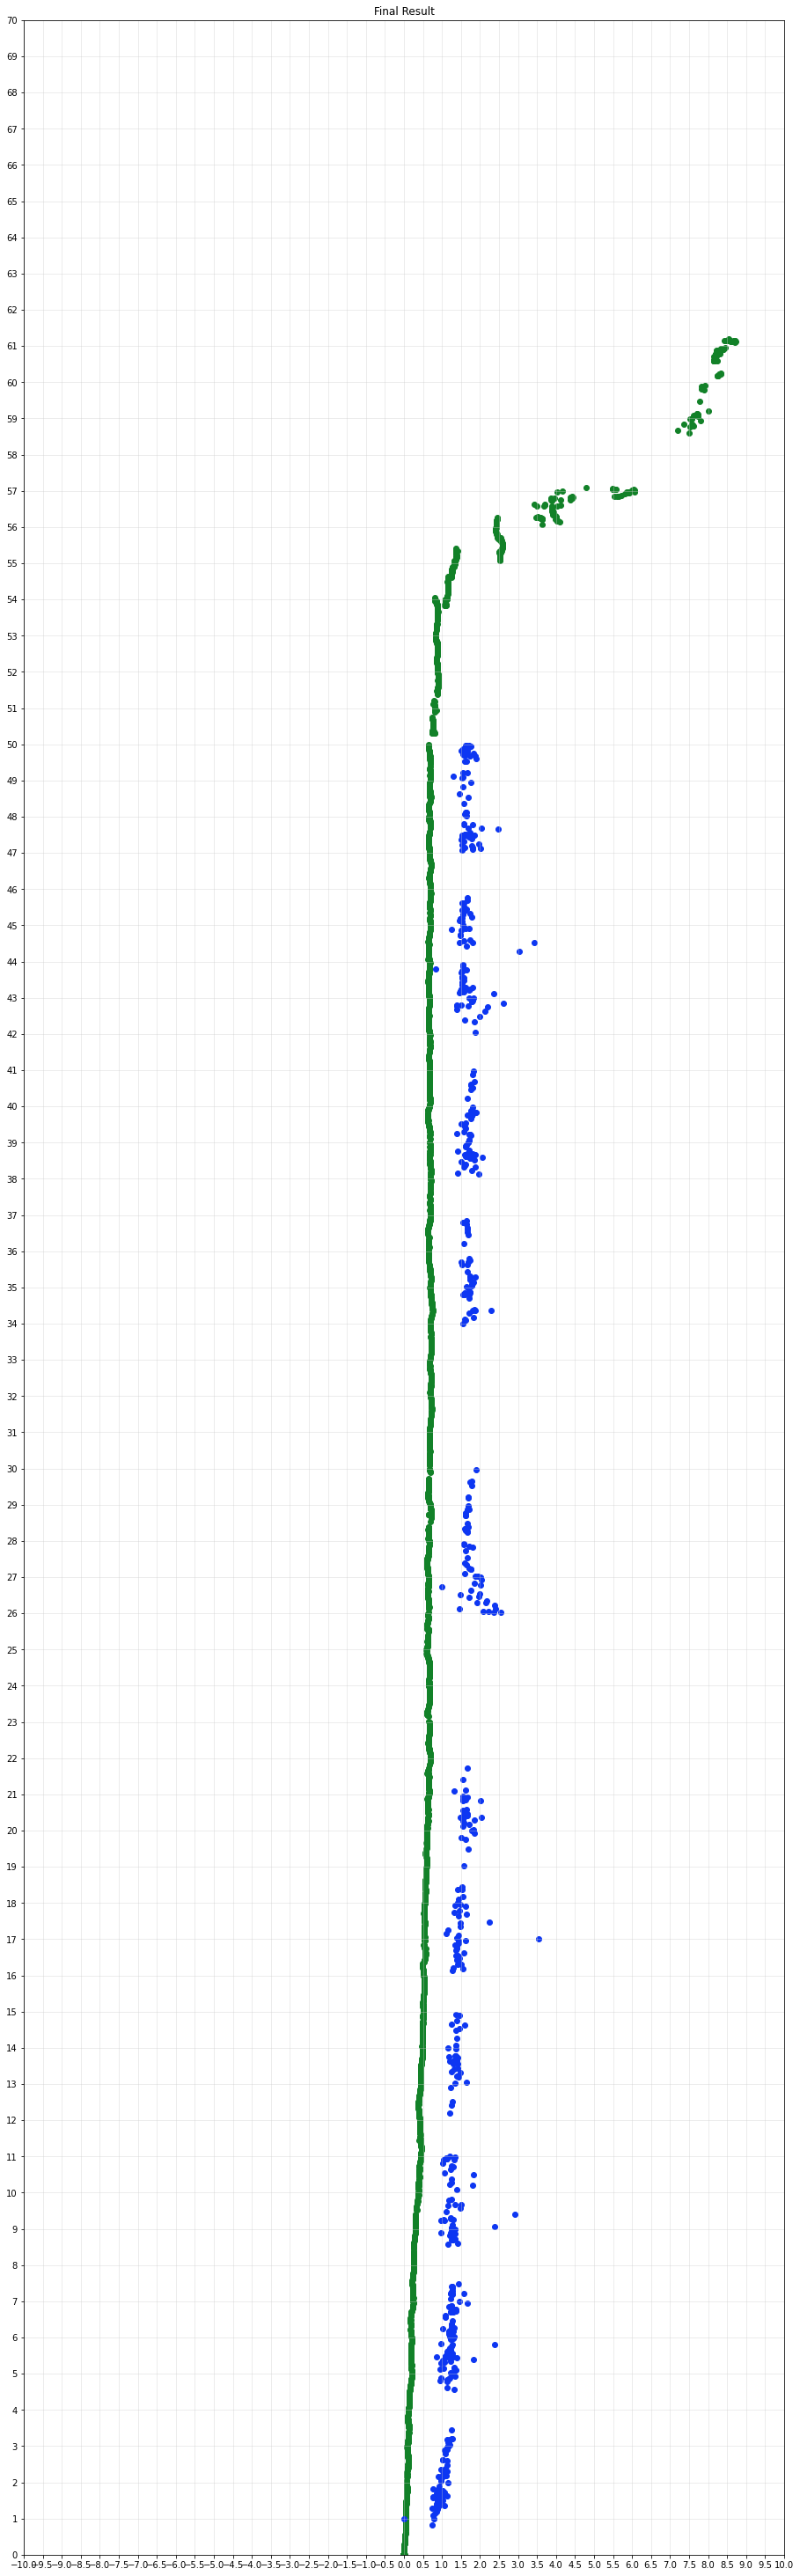

The table this chart was drawn from, first rows:
, 0, 1
0, 0.7415, 0.8317
1, 0.7771, 0.998
2, 0.942, 1.597
3, 0.9324, 1.882
4, 0.8859, 1.784
5, 1.016, 1.494
6, 0.8705, 1.5
7, 0.7601, 1.574
8, 0.9308, 1.368
9, 1.144, 1.62
10, 0.8604, 1.354
11, 0.9523, 1.489
12, 0.9071, 1.542
13, 0.9099, 1.555
14, 0.9877, 1.742
15, 0.7708, 1.096
16, 1.161, 1.989
17, 0.9498, 1.497
18, 0.8767, 1.711
19, 0.9023, 1.77
20, 1.018, 1.763
21, 0.9192, 1.439
22, 0.8353, 1.298
23, 0.806, 1.147
24, 0.8855, 1.445
25, 0.909, 1.564
26, 0.8621, 1.695
27, 0.8776, 1.374
28, 0.8975, 1.748
29, 0.7426, 1.28
30, 0.7696, 1.601
31, 0.771, 1.806
32, 0.9567, 1.77
33, 1.058, 1.361
34, 0.8506, 1.192
35, 1.021, 1.6
36, 0.8821, 1.252
37, 0.9126, 1.522
38, 0.8637, 1.41
39, 1.01, 1.744
40, 1.055, 1.642
41, 0.9266, 1.577
42, 1.056, 1.709
43, 0.9818, 1.729
44, 0.8697, 1.601
45, 1.157, 2.985
46, 1.142, 2.954
47, 1.083, 2.33
48, 0.9824, 2.043
49, 1.066, 2.28
50, 1.145, 2.484
51, 1.153, 2.973
52, 1.131, 2.916
53, 1.087, 2.779
54, 0.9964, 2.143
55, 1.145, 2.903
56, 1.088, 2.323
57, 0.9824, 2.07
58, 1.141, 2.312
59, 1.003, 2.126
... 582 more rows
